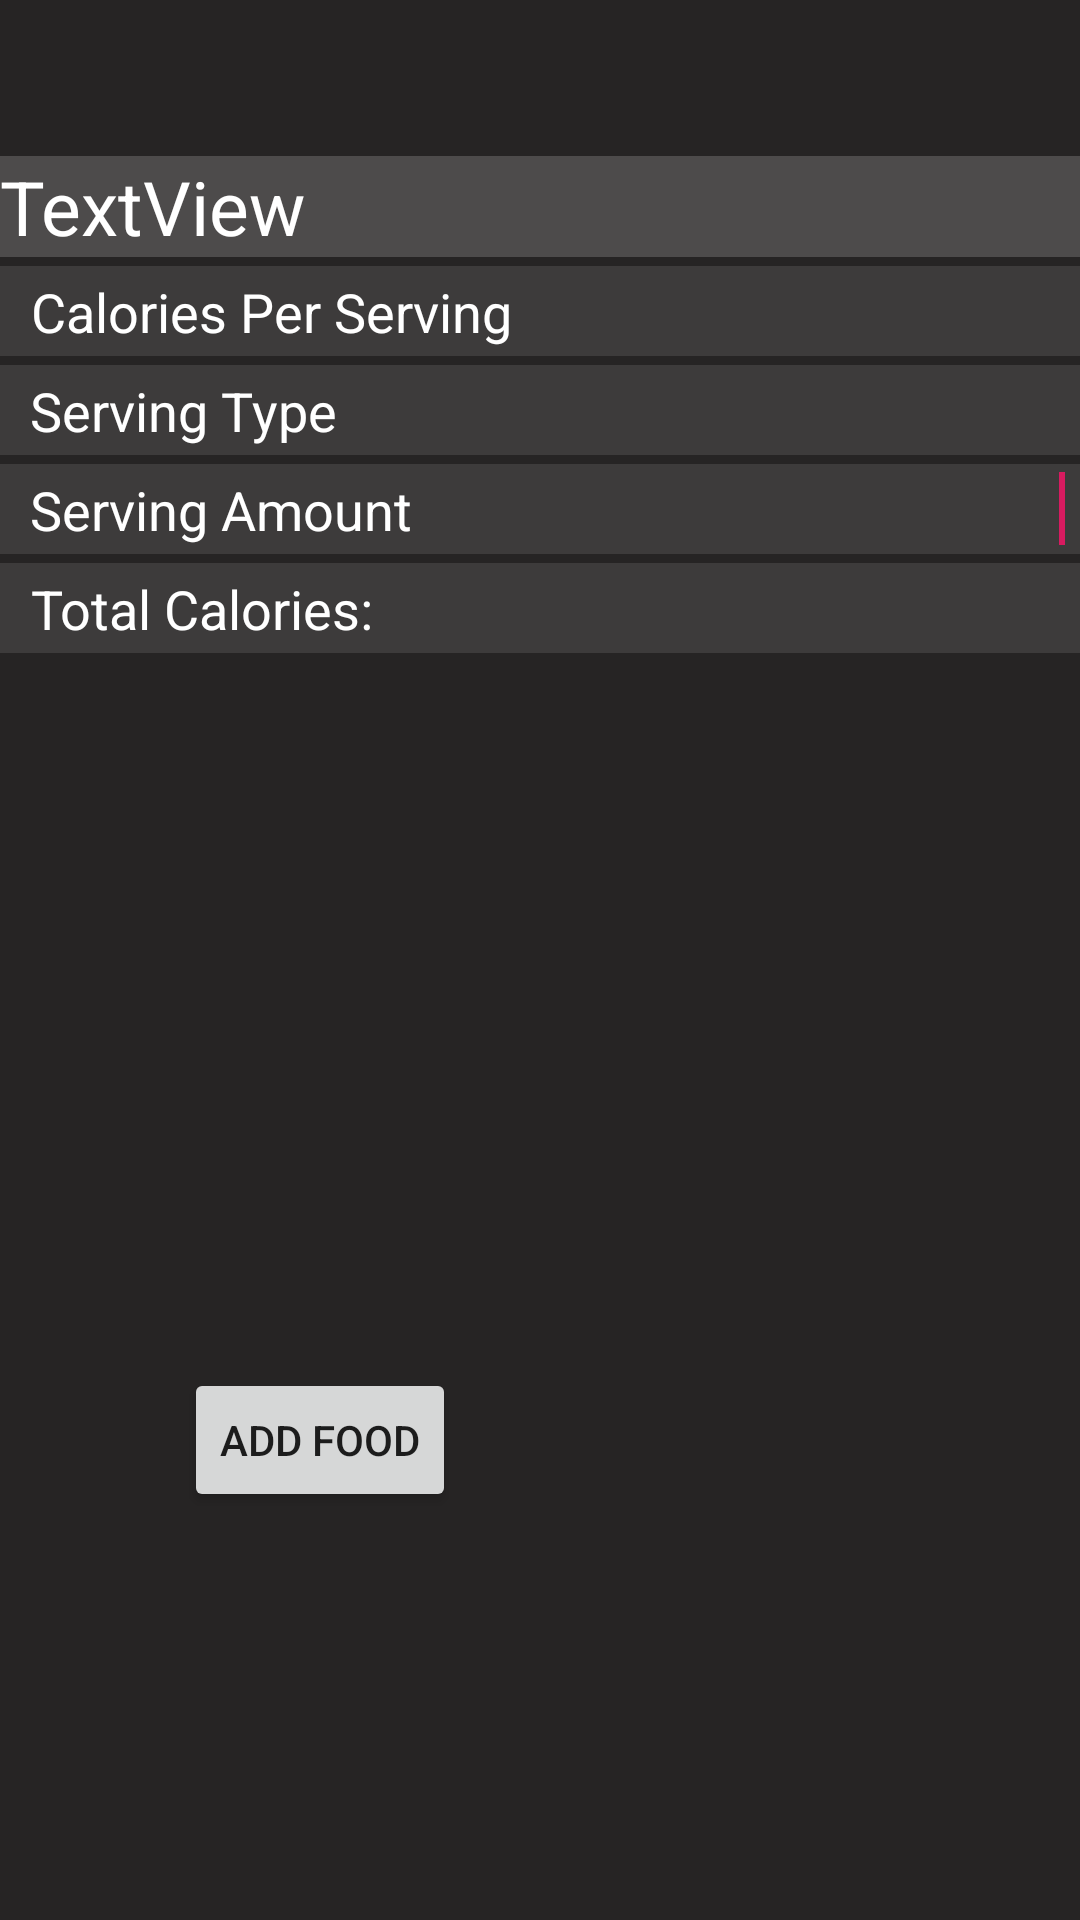

Android layout source for this screen:
<!-- AndroidManifest.xml: application theme AppTheme -->
<!-- res/layout/activity_add_food_single_food.xml -->
<?xml version="1.0" encoding="utf-8"?>
<androidx.constraintlayout.widget.ConstraintLayout xmlns:android="http://schemas.android.com/apk/res/android"
    xmlns:app="http://schemas.android.com/apk/res-auto"
    xmlns:tools="http://schemas.android.com/tools"
    android:layout_width="match_parent"
    android:layout_height="match_parent"
    android:background="@color/colorBaseBackGround"
    tools:context=".DailyTracker_Package.Activity_AddFoodSingleFood">

    <TextView
        android:id="@+id/textView_Output_TotalCalories"
        android:layout_width="match_parent"
        android:layout_height="30dp"
        android:layout_below="@+id/label_outputMath"
        android:layout_gravity="center_vertical"
        android:layout_marginTop="3dp"
        android:background="#1BFFFFFF"
        android:paddingLeft="10dp"
        android:paddingTop="3dp"
        android:textAlignment="textEnd"
        android:textColor="#FFFFFF"
        android:textSize="18sp"
        app:layout_constraintEnd_toEndOf="parent"
        app:layout_constraintTop_toBottomOf="@+id/editTextServingAmount" />

    <TextView
        android:id="@+id/textView_Label_TotalCalories"
        android:layout_width="wrap_content"
        android:layout_height="30dp"
        android:layout_below="@+id/label_outputMath"
        android:layout_gravity="center_vertical"
        android:layout_marginTop="3dp"
        android:paddingLeft="10dp"
        android:paddingTop="3dp"
        android:text="Total Calories: "
        android:textAlignment="center"
        android:textColor="#FFFFFF"
        android:textSize="18sp"
        app:layout_constraintStart_toStartOf="parent"
        app:layout_constraintTop_toBottomOf="@+id/textView_Label_ServingAmount" />

    <TextView
        android:id="@+id/textViewCaloriesPerServing"
        android:layout_width="match_parent"
        android:layout_height="30dp"
        android:layout_below="@+id/label_outputMath"
        android:layout_gravity="center_vertical"
        android:layout_marginTop="3dp"
        android:background="#1BFFFFFF"
        android:paddingLeft="10dp"
        android:paddingTop="3dp"
        android:textAlignment="textEnd"
        android:textColor="#FFFFFF"
        android:textSize="18sp"
        app:layout_constraintEnd_toEndOf="parent"
        app:layout_constraintTop_toBottomOf="@+id/textViewFoodName" />

    <TextView
        android:id="@+id/textView_Label_CaloriesPerServing"
        android:layout_width="wrap_content"
        android:layout_height="30dp"
        android:layout_below="@+id/label_outputMath"
        android:layout_gravity="center_vertical"
        android:layout_marginTop="3dp"
        android:paddingLeft="10dp"
        android:paddingTop="3dp"
        android:text="Calories Per Serving"
        android:textAlignment="center"
        android:textColor="#FFFFFF"
        android:textSize="18sp"
        app:layout_constraintStart_toStartOf="parent"
        app:layout_constraintTop_toBottomOf="@+id/textViewFoodName" />

    <EditText
        android:id="@+id/editTextServingAmount"
        android:layout_width="match_parent"
        android:layout_height="30dp"
        android:layout_below="@+id/fitness_et_currWeight"
        android:layout_marginTop="3dp"
        android:background="#1BFFFFFF"
        android:imeOptions="actionDone"
        android:inputType="number"
        android:maxLines="1"
        android:paddingLeft="40dp"
        android:paddingRight="5dp"
        android:selectAllOnFocus="true"
        android:textAlignment="textEnd"
        android:textColor="#FFFFFF"
        app:layout_constraintEnd_toEndOf="parent"
        app:layout_constraintTop_toBottomOf="@+id/spinnerServingType">

        <requestFocus />
    </EditText>

    <TextView
        android:id="@+id/textView_Label_ServingAmount"
        android:layout_width="wrap_content"
        android:layout_height="30dp"
        android:layout_below="@+id/fitness_et_currWeight"
        android:layout_gravity="center_vertical"
        android:layout_marginTop="3dp"
        android:paddingLeft="10dp"
        android:paddingTop="3dp"
        android:text="Serving Amount"
        android:textAlignment="center"
        android:textColor="#FFFFFF"
        android:textSize="18sp"
        app:layout_constraintStart_toStartOf="parent"
        app:layout_constraintTop_toBottomOf="@+id/spinnerServingType" />

    <Spinner
        android:id="@+id/spinnerServingType"
        android:layout_width="match_parent"
        android:layout_height="30dp"
        android:layout_below="@+id/fit_spinner_weeklyActivity"
        android:layout_alignParentStart="true"
        android:layout_marginTop="3dp"
        android:background="#1BFFFFFF"
        android:textAlignment="textEnd"
        android:textColor="#FFFFFF"
        app:layout_constraintEnd_toEndOf="parent"
        app:layout_constraintTop_toBottomOf="@+id/textViewCaloriesPerServing" />

    <TextView
        android:id="@+id/textView_Label_ServingType"
        android:layout_width="wrap_content"
        android:layout_height="30dp"
        android:layout_below="@+id/fit_spinner_weeklyActivity"
        android:layout_gravity="center_vertical"
        android:paddingLeft="10dp"
        android:paddingTop="3dp"
        android:text="Serving Type"
        android:textAlignment="center"
        android:textColor="#FFFFFF"
        android:textSize="18sp"
        app:layout_constraintStart_toStartOf="parent"
        app:layout_constraintTop_toTopOf="@+id/spinnerServingType" />

    <TextView
        android:id="@+id/textViewFoodName"
        android:layout_width="fill_parent"
        android:layout_height="wrap_content"
        android:layout_marginTop="52dp"
        android:background="@color/colorTitleLabel"
        android:text="TextView"
        android:textColor="@color/colorWhite"
        android:textSize="25sp"
        app:layout_constraintEnd_toEndOf="parent"
        app:layout_constraintHorizontal_bias="0.0"
        app:layout_constraintStart_toStartOf="parent"
        app:layout_constraintTop_toTopOf="parent" />

    <Button
        android:id="@+id/buttonAddRecipe"
        android:layout_width="wrap_content"
        android:layout_height="wrap_content"
        android:layout_marginTop="456dp"
        android:layout_marginEnd="208dp"
        android:text="Add Food"
        app:layout_constraintEnd_toEndOf="parent"
        app:layout_constraintTop_toTopOf="parent" />

</androidx.constraintlayout.widget.ConstraintLayout>
<!-- resources referenced by this layout -->
<resources>
  <color name="colorBaseBackGround">#F21B1919</color>
  <color name="colorTitleLabel">#5C949191</color>
  <color name="colorWhite">#FFFFFF</color>
  <style name="AppTheme" parent="Theme.AppCompat.Light.DarkActionBar">
          
          <item name="colorPrimary">@color/colorPrimary</item>
          <item name="colorPrimaryDark">@color/colorPrimaryDark</item>
          <item name="colorAccent">@color/colorAccent</item>
      </style>
  <color name="colorPrimary">#008577</color>
  <color name="colorPrimaryDark">#00574B</color>
  <color name="colorAccent">#D81B60</color>
</resources>
